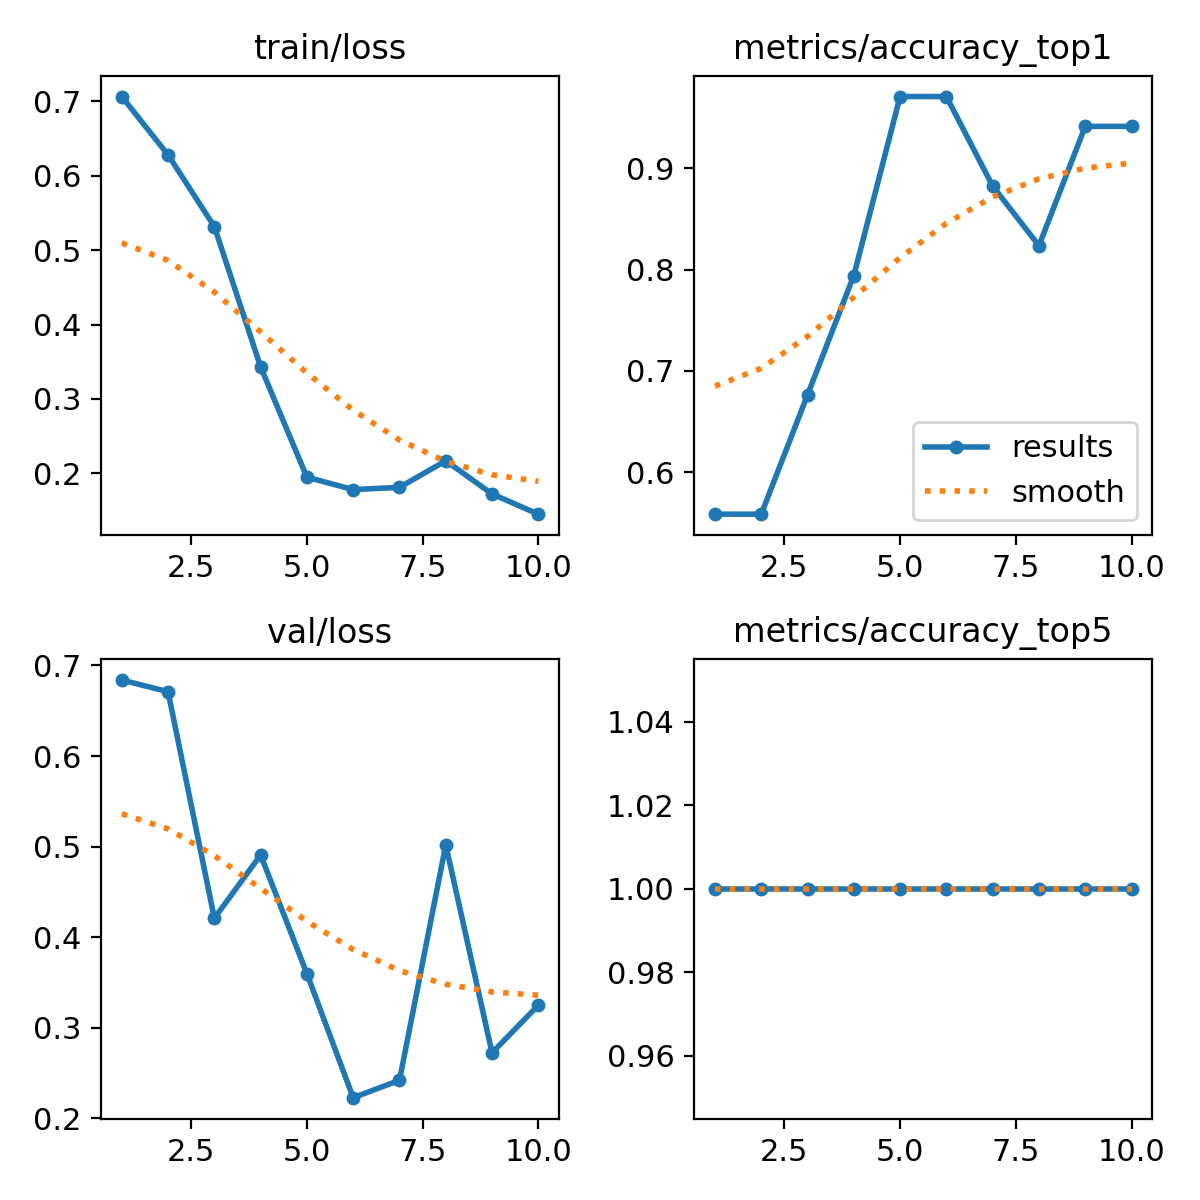

Data behind this chart, as committed beside it:
epoch, time, train/loss, metrics/accuracy_top1, metrics/accuracy_top5, val/loss, lr/pg0, lr/pg1, lr/pg2
1, 59.36, 0.7064, 0.5588, 1, 0.6839, 0.00015, 0.00015, 0.00015
2, 113.9, 0.628, 0.5588, 1, 0.671, 0.0003105, 0.0003105, 0.0003105
3, 168.3, 0.5317, 0.6765, 1, 0.421, 0.0004643, 0.0004643, 0.0004643
4, 222.7, 0.3432, 0.7941, 1, 0.4908, 0.0006115, 0.0006115, 0.0006115
5, 278.9, 0.1949, 0.9706, 1, 0.3598, 0.0007521, 0.0007521, 0.0007521
6, 332, 0.1782, 0.9706, 1, 0.2229, 0.0008862, 0.0008862, 0.0008862
7, 386.5, 0.1812, 0.8823, 1, 0.2421, 0.001014, 0.001014, 0.001014
8, 439.2, 0.2169, 0.8235, 1, 0.5019, 0.001134, 0.001134, 0.001134
9, 492.4, 0.1724, 0.9412, 1, 0.2725, 0.001249, 0.001249, 0.001249
10, 544.9, 0.1452, 0.9412, 1, 0.325, 0.001356, 0.001356, 0.001356
